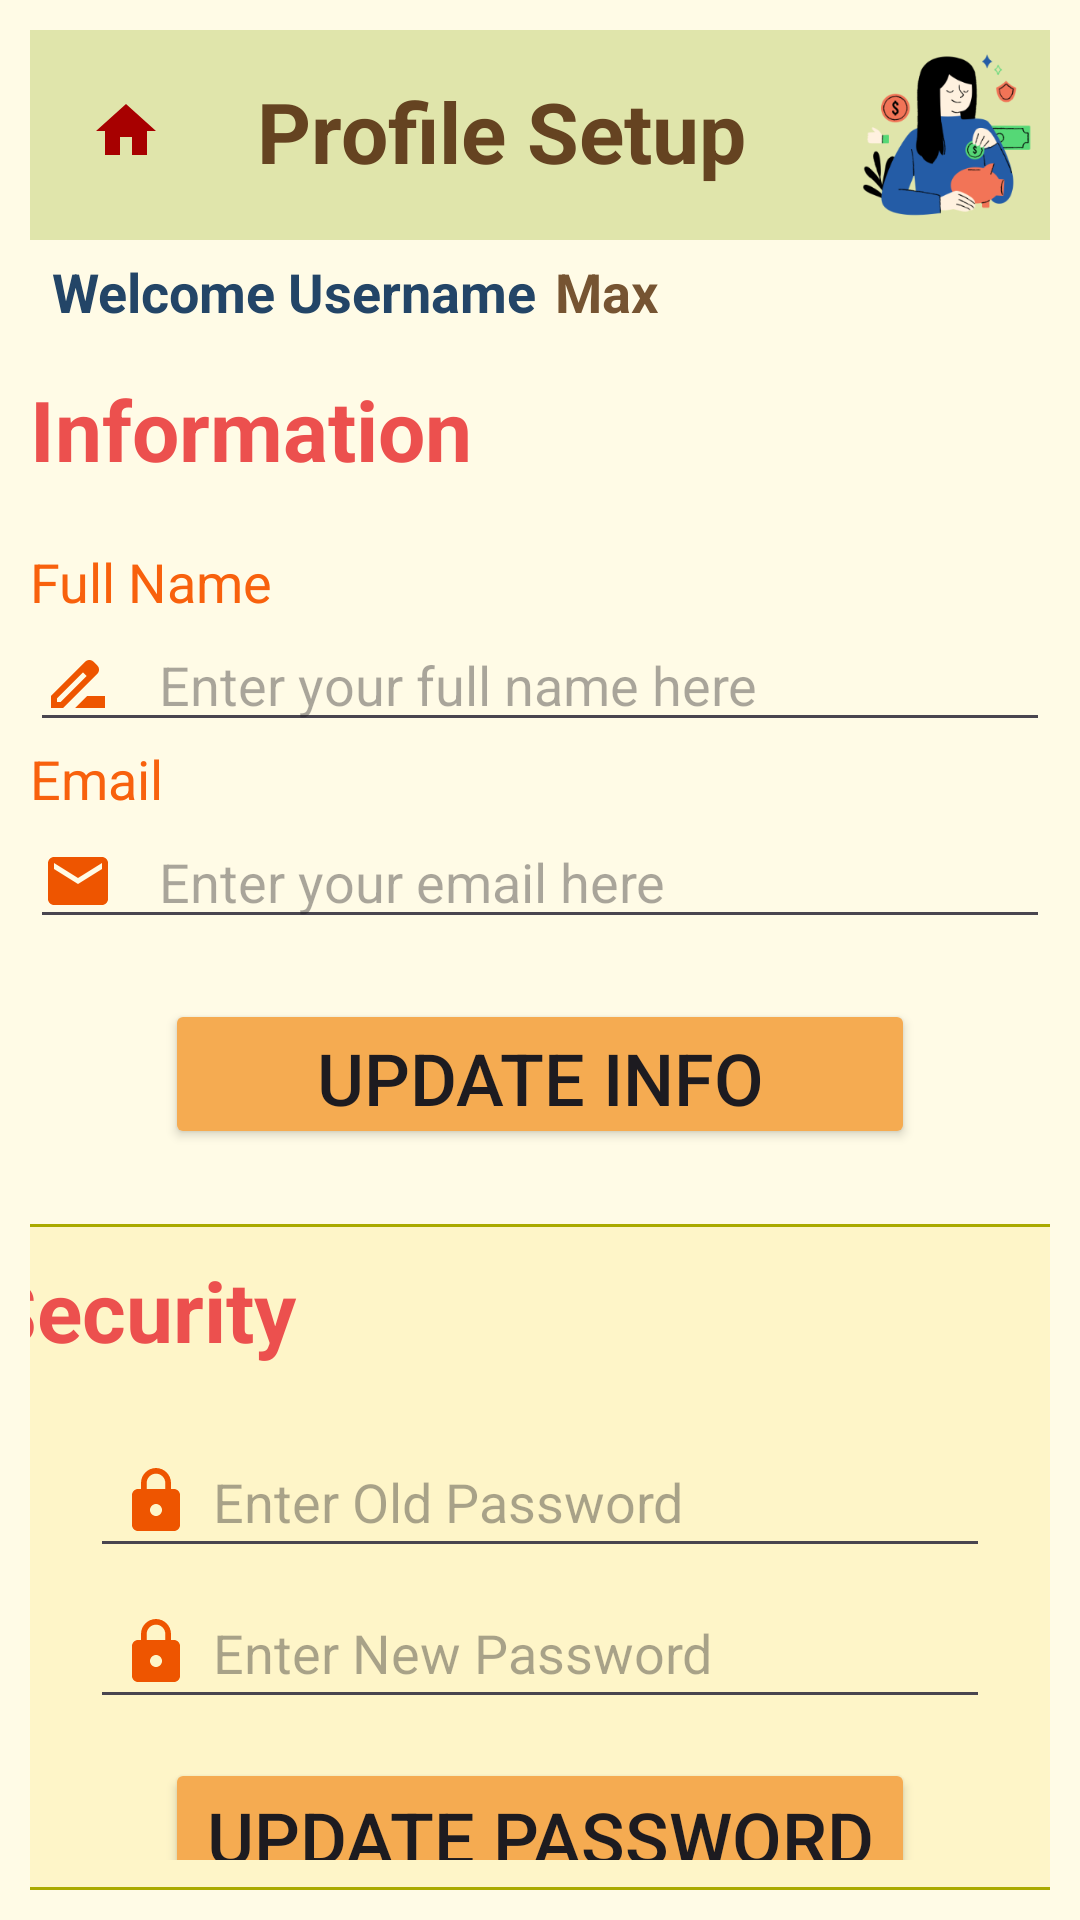

Android layout source for this screen:
<!-- AndroidManifest.xml: application theme Theme.TrackItFinal -->
<!-- res/layout/activity_settings_page.xml -->
<?xml version="1.0" encoding="utf-8"?>
<LinearLayout
    xmlns:android="http://schemas.android.com/apk/res/android"
    xmlns:app="http://schemas.android.com/apk/res-auto"
    xmlns:tools="http://schemas.android.com/tools"
    android:layout_width= "match_parent"
    android:layout_height="match_parent"
    android:background="#fffbe6"
    android:orientation="vertical"
    android:padding="10dp"
    tools:context=".SettingsPage">

    <LinearLayout
        android:id="@+id/header_top_bar3"
        android:layout_centerHorizontal="true"
        android:layout_width="match_parent"
        android:background="@color/topbar_background"
        android:layout_height="wrap_content"
        android:orientation="horizontal">

        <LinearLayout
            android:id="@+id/header_title1"
            android:layout_centerHorizontal="true"
            android:layout_width="250dp"
            android:layout_marginLeft="20dp"
            android:layout_height="70dp"
            android:orientation="vertical">

            <TextView
                android:id="@+id/WelcomeWordDisplay"
                android:layout_width="250dp"
                android:layout_height="wrap_content"
                android:layout_centerHorizontal="true"
                android:layout_marginTop="15dp"
                android:drawableStart="@drawable/home_icon"
                android:onClick="gotoDashboard3"
                android:textSize="28dp"
                android:gravity="center"
                android:textStyle="bold"
                android:textColor="#654321"
                android:text="Profile Setup" />

        </LinearLayout>

        <ImageView
            android:id="@+id/imageView4"
            android:layout_width="wrap_content"
            android:layout_height="match_parent"
            app:srcCompat="@drawable/dashboardpicture" />

    </LinearLayout>



    <LinearLayout
        xmlns:android="http://schemas.android.com/apk/res/android"
        xmlns:tools="http://schemas.android.com/tools"
        android:layout_width= "match_parent"
        android:layout_height="wrap_content"
        android:orientation="horizontal"
        android:padding="5dp"
        tools:context=".SettingsPage">

        <TextView
            android:id="@+id/UsernameTextDisplay1"
            android:layout_width="170dp"
            android:layout_height="wrap_content"
            android:text="Welcome Username "
            android:gravity="center"
            android:textColor="#234567"
            android:textSize="18dp"
            android:paddingBottom="10dp"
            android:textStyle="bold"/>

        <TextView
            android:id="@+id/UsernameInfoDisplay"
            android:layout_width="200dp"
            android:layout_height="wrap_content"
            android:text="Max"
            android:textColor="#765432"
            android:textSize="18dp"
            android:textStyle="bold"/>

    </LinearLayout>

    <TextView
        android:id="@+id/InformationDisplay"
        android:layout_width="match_parent"
        android:layout_height="wrap_content"
        android:text="Information"
        android:textColor="#EC504E"
        android:textSize="28dp"
        android:textStyle="bold"
        android:paddingBottom="20dp"/>

    <TextView
        android:id="@+id/NameInfoDisplay"
        android:layout_width="match_parent"
        android:layout_height="wrap_content"
        android:text="Full Name"
        android:textColor="@color/text_Prompt_color"
        android:textSize="18dp"
        />

    <EditText
        android:id="@+id/nameEditText"
        android:layout_width="match_parent"
        android:layout_height="wrap_content"
        android:drawableStart="@drawable/name_icon"
        android:drawablePadding="15dp"
        android:ems="10"
        android:textColor="@color/black"
        android:inputType="text"
        android:textSize="18dp"
        android:hint="Enter your full name here"/>

    <TextView
        android:id="@+id/textview7"
        android:layout_width="match_parent"
        android:layout_height="wrap_content"
        android:text="Email"
        android:textColor="@color/text_Prompt_color"
        android:textSize="18dp"

        />

    <EditText
        android:id="@+id/emailEditText"
        android:layout_width="match_parent"
        android:layout_height="wrap_content"
        android:drawableStart="@drawable/email_icon"
        android:drawablePadding="15dp"
        android:ems="10"
        android:textColor="@color/black"
        android:inputType="textEmailAddress"
        android:textSize="18dp"
        android:hint="Enter your email here"
        android:layout_marginBottom="20dp"/>

    <Button
        android:id="@+id/BtnUpdateInfo"
        android:onClick="updateProfile"
        android:layout_width="250dp"
        android:layout_height="50dp"
        android:layout_gravity="center"
        android:backgroundTint="#f5ab51"
        android:text="Update Info"
        android:textSize="24dp"
        android:layout_marginBottom="20dp"/>


    <LinearLayout
        android:id="@+id/boxview5"
        android:layout_gravity="center"
        android:layout_width="390dp"
        android:layout_height="wrap_content"
        android:layout_marginTop="5dp"
        android:padding="10dp"
        android:background="@drawable/box"
        android:orientation="vertical">

        <TextView
            android:id="@+id/SecurityDisplay"
            android:layout_width="match_parent"
            android:layout_height="wrap_content"
            android:text="Security"
            android:textColor="#EC504E"
            android:textSize="28dp"
            android:textStyle="bold"
            android:paddingBottom="20dp"/>

        <EditText
            android:id="@+id/oldPasswordEditText"
            android:layout_width="300dp"
            android:layout_height="wrap_content"
            android:layout_gravity="center"
            android:drawableStart="@drawable/password_icon"
            android:drawablePadding="7dp"
            android:padding="10dp"
            android:password="false"
            android:layout_margin="3dp"
            android:hint="Enter Old Password" />

        <EditText
            android:id="@+id/newPasswordEditText"
            android:layout_width="300dp"
            android:layout_height="wrap_content"
            android:layout_gravity="center"
            android:drawableStart="@drawable/password_icon"
            android:drawablePadding="7dp"
            android:padding="10dp"
            android:password="true"
            android:layout_margin="3dp"
            android:hint="Enter New Password" />

        <Button
            android:id="@+id/BtnLogOut"
            android:onClick="updatePassword"
            android:layout_width="250dp"
            android:layout_height="50dp"
            android:layout_marginTop="10dp"
            android:layout_gravity="center"
            android:backgroundTint="#f5ab51"
            android:text="Update Password"
            android:textSize="24dp"/>

    </LinearLayout>

    <TextView
        android:id="@+id/logouttext1"
        android:onClick="goToWelcomePage2"
        android:layout_width="90dp"
        android:layout_height="wrap_content"
        android:layout_gravity="center"
        android:layout_marginTop="15dp"
        android:gravity="center"
        android:drawableStart="@drawable/logout_icon"
        android:text="Logout"
        android:textColor="@color/message_color"
        android:textSize="18dp"
        android:textStyle="bold"
        />


</LinearLayout>
<!-- resources referenced by this layout -->
<resources>
  <color name="black">#FF000000</color>
  <color name="message_color">#ee5500</color>
  <color name="text_Prompt_color">#f8610d</color>
  <color name="topbar_background">#e0e5aB</color>
  <!-- drawable box (drawable) -->
  <?xml version="1.0" encoding="utf-8"?>
  <shape
      xmlns:android="http://schemas.android.com/apk/res/android"
      android:shape="rectangle">
      <solid android:color="#fef5c8"/>
      <corners android:radius="20dp"/>
      >
      <padding
          android:left="4dp"
          android:top="4dp"
          android:right="4dp"
          android:bottom="4dp" />
      <stroke
          android:width="1dp"
          android:color="#aaaa00" />
  </shape>
  <!-- drawable dashboardpicture: png bitmap (drawable, 24971 bytes) -->
  <!-- drawable email_icon (drawable) -->
  <vector xmlns:android="http://schemas.android.com/apk/res/android" android:height="24dp" android:tint="#ee5500" android:viewportHeight="24" android:viewportWidth="24" android:width="24dp">
        
      <path android:fillColor="@android:color/white" android:pathData="M20,4L4,4c-1.1,0 -1.99,0.9 -1.99,2L2,18c0,1.1 0.9,2 2,2h16c1.1,0 2,-0.9 2,-2L22,6c0,-1.1 -0.9,-2 -2,-2zM20,8l-8,5 -8,-5L4,6l8,5 8,-5v2z"/>
      
  </vector>
  <!-- drawable home_icon (drawable) -->
  <vector xmlns:android="http://schemas.android.com/apk/res/android" android:height="24dp" android:tint="#a70000" android:viewportHeight="24" android:viewportWidth="24" android:width="24dp">
        
      <path android:fillColor="@android:color/white" android:pathData="M10,20v-6h4v6h5v-8h3L12,3 2,12h3v8z"/>
      
  </vector>
  <!-- drawable logout_icon (drawable) -->
  <vector xmlns:android="http://schemas.android.com/apk/res/android" android:autoMirrored="true" android:height="24dp" android:tint="@color/icon_colour" android:viewportHeight="24" android:viewportWidth="24" android:width="24dp">
        
      <path android:fillColor="@android:color/white" android:pathData="M17,7l-1.41,1.41L18.17,11H8v2h10.17l-2.58,2.58L17,17l5,-5zM4,5h8V3H4c-1.1,0 -2,0.9 -2,2v14c0,1.1 0.9,2 2,2h8v-2H4V5z"/>
      
  </vector>
  <!-- drawable name_icon (drawable) -->
  <vector xmlns:android="http://schemas.android.com/apk/res/android" android:height="24dp" android:tint="#ee5500" android:viewportHeight="24" android:viewportWidth="24" android:width="24dp">
        
      <path android:fillColor="@android:color/white" android:pathData="M18.41,5.8L17.2,4.59c-0.78,-0.78 -2.05,-0.78 -2.83,0l-2.68,2.68L3,15.96V20h4.04l8.74,-8.74 2.63,-2.63c0.79,-0.78 0.79,-2.05 0,-2.83zM6.21,18H5v-1.21l8.66,-8.66 1.21,1.21L6.21,18zM11,20l4,-4h6v4H11z"/>
      
  </vector>
  <!-- drawable password_icon (drawable) -->
  <vector xmlns:android="http://schemas.android.com/apk/res/android" android:height="24dp" android:tint="@color/icon_colour" android:viewportHeight="24" android:viewportWidth="24" android:width="24dp">
        
      <path android:fillColor="@android:color/white" android:pathData="M18,8h-1L17,6c0,-2.76 -2.24,-5 -5,-5S7,3.24 7,6v2L6,8c-1.1,0 -2,0.9 -2,2v10c0,1.1 0.9,2 2,2h12c1.1,0 2,-0.9 2,-2L20,10c0,-1.1 -0.9,-2 -2,-2zM12,17c-1.1,0 -2,-0.9 -2,-2s0.9,-2 2,-2 2,0.9 2,2 -0.9,2 -2,2zM15.1,8L8.9,8L8.9,6c0,-1.71 1.39,-3.1 3.1,-3.1 1.71,0 3.1,1.39 3.1,3.1v2z"/>
      
  </vector>
  <style name="Theme.TrackItFinal" parent="Base.Theme.TrackItFinal" />
  <color name="icon_colour">#ee5500</color>
  <style name="Base.Theme.TrackItFinal" parent="Theme.Material3.DayNight.NoActionBar">
          
          
      </style>
</resources>
